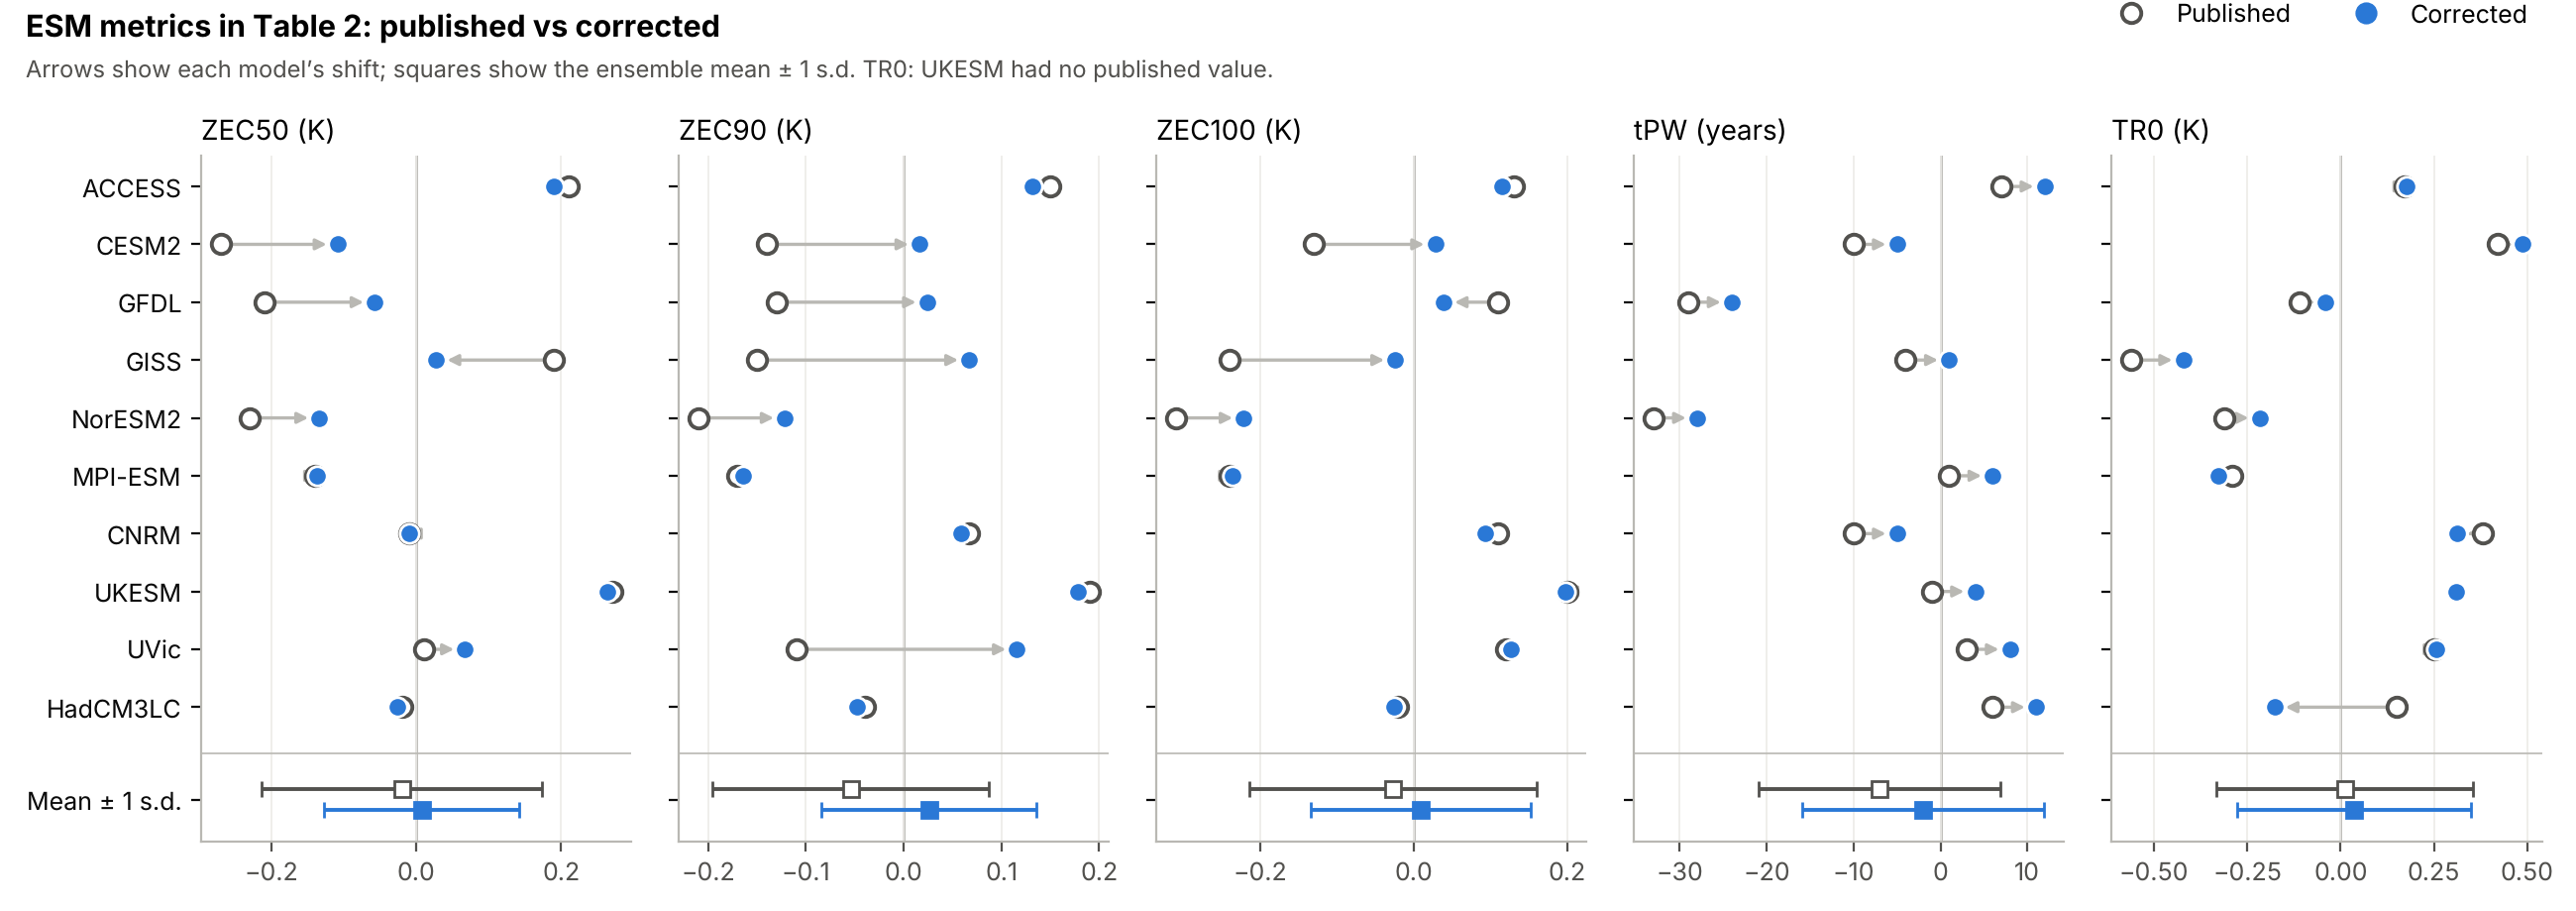

The Python source for this figure:
"""Published vs corrected ESM metrics (Table 2 of Sanderson et al., 2025): ensemble statistics and figure.

Usage: python corrigendum/distribution_shifts.py   (from the repository root)
Writes corrigendum/distribution_shifts.png and prints the statistics quoted in distribution_shifts.md.
"""
import os
import numpy as np
import pandas as pd
import matplotlib
matplotlib.use('Agg')
import matplotlib.pyplot as plt
from matplotlib.lines import Line2D

HERE = os.path.dirname(os.path.abspath(__file__))
MODELS = ['ACCESS-ESM1-5', 'CESM2', 'GFDL-ESM4', 'GISS', 'NorESM2-LM', 'MPI-ESM1-2-LR', 'CNRM-ESM2-1', 'UKESM',
          'UVic-ESCM-2-10', 'HadCM3LC-Bris']
LABELS = ['ACCESS', 'CESM2', 'GFDL', 'GISS', 'NorESM2', 'MPI-ESM', 'CNRM', 'UKESM', 'UVic', 'HadCM3LC']
# published Table 2 (ESM rows)
PUB = pd.DataFrame({
    'T100yr': [1.75, 1.95, 1.45, 1.62, 1.18, 1.50, 1.72, 2.50, 1.80, 1.53],
    'ZEC50': [0.21, -0.27, -0.21, 0.19, -0.23, -0.14, -0.01, 0.27, 0.01, -0.02],
    'ZEC90': [0.15, -0.14, -0.13, -0.15, -0.21, -0.17, 0.067, 0.19, -0.11, -0.04],
    'ZEC100': [0.13, -0.13, 0.11, -0.24, -0.31, -0.24, 0.11, 0.20, 0.12, -0.02],
    'tPW': [7, -10, -29, -4, -33, 1, -10, -1, 3, 6],
    'TR0': [0.17, 0.42, -0.11, -0.56, -0.31, -0.29, 0.38, np.nan, 0.25, 0.15]}, index=MODELS)
# ZECMIP (esm-1pct-brch-1000PgC) values from Table 2
ZECMIP = pd.DataFrame({'ZEC50': [0.01, -0.31, np.nan, -0.11, -0.33, -0.27, 0.06, 0.28, 0.04, np.nan],
                       'ZEC90': [-0.03, -0.17, np.nan, -0.06, -0.32, -0.37, 0.25, 0.33, 0.02, np.nan]}, index=MODELS)
SAME_VERSION = ['ACCESS-ESM1-5', 'CESM2', 'NorESM2-LM', 'MPI-ESM1-2-LR', 'CNRM-ESM2-1']


def main():
    cor = pd.read_csv(os.path.join(HERE, '..', 'esm_metrics_flat10_corrected.csv'), index_col=0)[PUB.columns]
    rows = []
    for k in PUB.columns:
        a = PUB[k].dropna(); b = cor.loc[a.index, k]; c = cor[k]
        rows.append(dict(metric=k, pub_mean=a.mean(), cor_mean=c.mean(), pub_median=a.median(), cor_median=c.median(),
                         pub_sd=a.std(), cor_sd=c.std(), pub_min=a.min(), pub_max=a.max(), cor_min=c.min(),
                         cor_max=c.max(), pub_npos=int((a > 0).sum()), cor_npos=int((c > 0).sum()),
                         mean_abs_shift=(b - a).abs().mean(), max_abs_shift=(b - a).abs().max(),
                         sign_changes=int((np.sign(a) != np.sign(b)).sum()), r=np.corrcoef(a, b)[0, 1]))
    pd.set_option('display.width', 200)
    print(pd.DataFrame(rows).set_index('metric').round(3).T.to_string())
    for label, subset in [('5 same-version models', SAME_VERSION), ('all 8 with ZECMIP', list(ZECMIP.dropna().index))]:
        for z in ['ZEC50', 'ZEC90']:
            zm = ZECMIP.loc[subset, z].abs().mean()
            print(f'{label} {z}: mean|ZECMIP| {zm:.3f}, flat10/ZECMIP published {PUB.loc[subset, z].abs().mean() / zm:.2f}'
                  f' -> corrected {cor.loc[subset, z].abs().mean() / zm:.2f}')
    plot(cor, os.path.join(HERE, 'distribution_shifts.png'))


def plot(cor, out):
    blue, grey, muted, ink = '#2a78d6', '#52514e', '#b9b8b3', '#0b0b0b'
    plt.rcParams.update({'font.size': 9, 'axes.edgecolor': muted, 'xtick.color': grey, 'ytick.color': ink})
    metrics = ['ZEC50', 'ZEC90', 'ZEC100', 'tPW', 'TR0']
    units = {'tPW': 'years'}
    fig, axs = plt.subplots(1, 5, figsize=(13, 4.6), sharey=True)
    y = np.arange(len(MODELS))[::-1] + 2
    for ax, k in zip(axs, metrics):
        ax.axvline(0, color=muted, lw=1, zorder=0)
        for yi, m in zip(y, MODELS):
            a, b = PUB.loc[m, k], cor.loc[m, k]
            if not np.isnan(a):
                ax.annotate('', xy=(b, yi), xytext=(a, yi), zorder=1, arrowprops=dict(
                    arrowstyle='-|>', color=muted, lw=1.2, shrinkA=4, shrinkB=4, mutation_scale=8))
                ax.plot(a, yi, 'o', mfc='white', mec=grey, ms=7, mew=1.4, zorder=2)
            ax.plot(b, yi, 'o', color=blue, ms=7, mec='white', mew=1, zorder=3)
        for dy, s, col, mfc in [(0.18, PUB[k], grey, 'white'), (-0.18, cor[k], blue, blue)]:
            ax.errorbar(s.mean(), 0.4 + dy, xerr=s.std(), fmt='s', color=col, mfc=mfc, mec=col, ms=6, capsize=3, lw=1.4)
        ax.axhline(1.2, color=muted, lw=0.6)
        ax.set_title(f'{k} ({units.get(k, "K")})', fontsize=10, loc='left')
        ax.grid(axis='x', color='#ecebe8', lw=0.6); ax.set_axisbelow(True)
        for sp in ['top', 'right']:
            ax.spines[sp].set_visible(False)
    axs[0].set_yticks(list(y) + [0.4]); axs[0].set_yticklabels(LABELS + ['Mean ± 1 s.d.'])
    fig.legend(handles=[Line2D([], [], marker='o', ls='', mfc='white', mec=grey, ms=7, mew=1.4, label='Published'),
                        Line2D([], [], marker='o', ls='', color=blue, ms=7, label='Corrected')],
               loc='upper right', ncol=2, frameon=False, bbox_to_anchor=(0.99, 1.02))
    fig.text(0.01, 0.985, 'ESM metrics in Table 2: published vs corrected', fontsize=11, weight='bold', va='top')
    fig.text(0.01, 0.935, 'Arrows show each model’s shift; squares show the ensemble mean ± 1 s.d. '
             'TR0: UKESM had no published value.', fontsize=8.5, color=grey, va='top')
    fig.tight_layout(rect=(0, 0, 1, 0.9))
    fig.savefig(out, dpi=200, facecolor='white')
    print('wrote', out)


if __name__ == '__main__':
    main()
